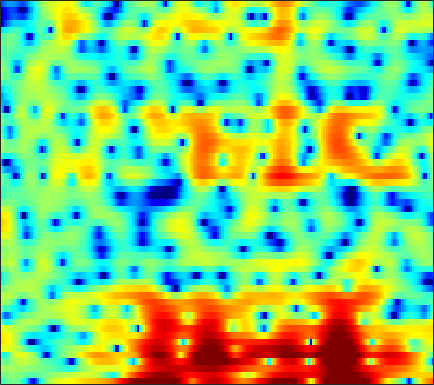

The table this chart was drawn from, first rows:
-3.6488, -2.6344, -1.5881, -0.84134, -0.45553, -0.19173, -0.21318, -0.39948, -0.90284, -1.7418, -2.9767, -4.2126, -6.4741, -9.8204, -13.324, -16.486, -11.897, -8.5263, -5.2575, -2.9154, -1.1584, -0.10395, 1.0408, 1.9503
-0.5418, -0.3531, -0.121, 0.05982, 0.1567, 0.2181, 0.1898, 0.1131, -0.05958, -0.3067, -0.6033, -0.8376, -1.14, -1.391, -1.525, -1.6, -1.544, -1.424, -1.176, -0.86, -0.5092, -0.2353, 0.1206, 0.451
1.524, 1.421, 1.318, 1.238, 1.193, 1.144, 1.102, 1.068, 1.004, 0.9267, 0.8261, 0.7394, 0.6062, 0.4514, 0.3314, 0.1683, 0.003131, -0.1216, -0.29, -0.4636, -0.653, -0.8037, -1.023, -1.266
-0.1247, -0.6137, -0.7945, -0.4919, -0.06395, 0.6136, 1.267, 1.68, 2.102, 2.362, 2.476, 2.459, 2.313, 2.033, 1.744, 1.277, 0.7314, 0.2858, -0.3029, -0.866, -1.359, -1.665, -1.973, -2.2
-2.667, -4.269, -3.929, -1.755, -0.1748, 1.464, 2.603, 3.178, 3.641, 3.797, 3.705, 3.488, 2.997, 2.299, 1.611, 0.4868, -0.9688, -2.345, -4.733, -8.127, -13.53, -17.7, -13.03, -8.146
4.389, 4.09, 3.755, 3.493, 3.306, 3.02, 2.654, 2.296, 1.684, 0.9089, -0.01102, -0.7622, -1.82, -2.865, -3.588, -4.443, -5.192, -5.668, -6.225, -6.693, -6.879, -6.749, -6.189, -5.29
5.931, 5.687, 5.262, 4.717, 4.228, 3.447, 2.486, 1.615, 0.2179, -1.557, -3.842, -6.049, -10.03, -16.58, -24, -17.21, -12.08, -9.9, -7.942, -6.586, -5.617, -5.032, -4.345, -3.72
5.786, 5.49, 5.021, 4.475, 4.015, 3.326, 2.528, 1.848, 0.8362, -0.3295, -1.621, -2.625, -3.927, -5.014, -5.554, -5.87, -5.791, -5.614, -5.417, -5.33, -5.381, -5.495, -5.661, -5.727
4.463, 3.986, 3.433, 2.982, 2.719, 2.437, 2.196, 2.021, 1.773, 1.492, 1.169, 0.9031, 0.524, 0.1447, -0.1554, -0.5873, -1.076, -1.496, -2.219, -3.202, -4.566, -5.984, -8.685, -13.27
-0.8999, -2.48, -4.019, -4.158, -3.458, -2.186, -0.9922, -0.257, 0.501, 1.05, 1.429, 1.622, 1.792, 1.868, 1.869, 1.786, 1.589, 1.37, 0.971, 0.4387, -0.2201, -0.7948, -1.603, -2.28
-5.131, -7.728, -10.6, -10.07, -8.289, -6.123, -4.521, -3.63, -2.758, -2.085, -1.521, -1.14, -0.6418, -0.1727, 0.1645, 0.5697, 0.8795, 1.06, 1.22, 1.307, 1.345, 1.339, 1.344, 1.393
-0.9143, -1.562, -2.308, -2.93, -3.323, -3.824, -4.408, -4.956, -5.804, -6.532, -6.684, -6.205, -4.955, -3.495, -2.468, -1.297, -0.3607, 0.1905, 0.7428, 1.123, 1.377, 1.537, 1.727, 1.912
1.71, 1.489, 1.064, 0.4894, -0.06828, -1.056, -2.486, -3.957, -6.714, -11.12, -16.07, -13.06, -7.729, -4.323, -2.551, -0.9071, 0.1451, 0.6432, 0.9842, 1.048, 0.9014, 0.7124, 0.462, 0.3538
1.736, 1.94, 2.072, 2.043, 1.905, 1.581, 1.114, 0.6967, 0.1156, -0.3576, -0.5477, -0.4418, -0.03775, 0.4879, 0.861, 1.228, 1.344, 1.22, 0.7168, -0.2326, -1.749, -3.375, -6.419, -10.04
-1.112, -0.4848, 0.2285, 0.7949, 1.108, 1.407, 1.613, 1.698, 1.766, 1.805, 1.839, 1.867, 1.912, 1.928, 1.892, 1.757, 1.46, 1.1, 0.4029, -0.6094, -1.971, -3.219, -5.07, -6.596
-4.816, -3.549, -2.122, -1.001, -0.3245, 0.3714, 0.8543, 1.113, 1.353, 1.514, 1.614, 1.665, 1.71, 1.741, 1.742, 1.683, 1.544, 1.374, 1.045, 0.6015, 0.07768, -0.3431, -0.9136, -1.41
-6.277, -4.451, -2.628, -1.322, -0.6071, 0.05279, 0.4093, 0.5205, 0.5096, 0.3886, 0.2638, 0.2201, 0.2811, 0.4826, 0.714, 1.057, 1.37, 1.547, 1.67, 1.659, 1.501, 1.297, 0.9435, 0.51
-1.985, -1.06, -0.04412, 0.6852, 1.007, 1.122, 0.8703, 0.4238, -0.5437, -1.97, -3.682, -4.795, -5.044, -3.684, -2.247, -0.4796, 0.8907, 1.654, 2.336, 2.689, 2.725, 2.562, 2.122, 1.447
0.9336, 1.434, 1.967, 2.29, 2.356, 2.155, 1.595, 0.8821, -0.549, -2.67, -5.78, -8.575, -9.617, -6.11, -3.502, -0.9133, 0.8698, 1.806, 2.627, 3.019, 3.039, 2.804, 2.138, 1.024
-0.03363, 0.5494, 1.139, 1.485, 1.591, 1.536, 1.249, 0.8951, 0.2957, -0.3816, -0.9881, -1.289, -1.351, -1.036, -0.5884, 0.112, 0.799, 1.232, 1.657, 1.847, 1.791, 1.579, 1.029, 0.1758
-1.019, -0.2364, 0.4867, 0.89, 1.018, 1, 0.7859, 0.5423, 0.1431, -0.2702, -0.6115, -0.7898, -0.8766, -0.7669, -0.5932, -0.2689, 0.1019, 0.3717, 0.6723, 0.8744, 0.931, 0.8792, 0.6874, 0.3621
0.7091, 1.225, 1.62, 1.728, 1.624, 1.254, 0.6662, 0.1077, -0.7752, -1.706, -2.545, -3.012, -3.273, -3.067, -2.675, -1.97, -1.23, -0.7178, -0.1571, 0.2671, 0.5382, 0.639, 0.6843, 0.6322
3.992, 4.016, 3.853, 3.441, 2.954, 2.047, 0.8282, -0.3317, -2.253, -4.776, -8.141, -11.14, -13.29, -10.25, -7.577, -4.864, -2.945, -1.895, -0.902, -0.3075, -0.01386, 0.04813, -0.03392, -0.1913
6.217, 5.933, 5.378, 4.584, 3.831, 2.596, 1.065, -0.2791, -2.339, -4.713, -7.274, -8.977, -9.874, -8.502, -6.831, -4.718, -3.057, -2.143, -1.349, -1.042, -1.222, -1.662, -2.667, -4.033
6.843, 6.439, 5.707, 4.734, 3.838, 2.392, 0.665, -0.8033, -2.908, -4.902, -6.36, -6.776, -6.449, -5.425, -4.443, -3.134, -2.031, -1.413, -0.9487, -0.9258, -1.453, -2.281, -4.103, -7.199
5.952, 5.602, 4.944, 4.044, 3.156, 1.666, -0.2782, -2.142, -5.458, -10.64, -23.15, -20.3, -10.62, -6.403, -4.358, -2.421, -1.079, -0.3785, 0.205, 0.4019, 0.2423, -0.09811, -0.7965, -1.659
2.927, 2.852, 2.595, 2.122, 1.615, 0.7188, -0.4329, -1.436, -2.93, -4.346, -5.255, -5.292, -4.538, -3.323, -2.372, -1.236, -0.3166, 0.2194, 0.739, 1.036, 1.146, 1.123, 0.9747, 0.743
-0.8964, -0.4839, -0.1547, -0.05841, -0.09954, -0.3052, -0.6172, -0.8953, -1.255, -1.532, -1.662, -1.64, -1.418, -1.055, -0.7287, -0.2659, 0.176, 0.4714, 0.7897, 1.033, 1.187, 1.247, 1.261, 1.202
-3.325, -2.575, -1.901, -1.5, -1.321, -1.197, -1.134, -1.114, -1.064, -0.9904, -0.8478, -0.7153, -0.5087, -0.2712, -0.09344, 0.1472, 0.3724, 0.5325, 0.7258, 0.9039, 1.056, 1.158, 1.263, 1.315
-2.768, -2.409, -2.136, -2.014, -2.018, -2.022, -1.992, -1.889, -1.653, -1.312, -0.9141, -0.6092, -0.2652, 0.01042, 0.1611, 0.273, 0.3104, 0.3176, 0.3555, 0.455, 0.6601, 0.8724, 1.197, 1.5
-0.6527, -0.9862, -1.593, -2.388, -3.061, -3.966, -4.576, -4.574, -3.89, -2.688, -1.468, -0.6737, 0.1435, 0.5853, 0.6819, 0.4832, -0.04698, -0.6142, -1.392, -1.773, -1.352, -0.5831, 0.6722, 1.836
-0.2646, -1.162, -2.553, -4.312, -5.986, -9.411, -16.41, -26.79, -11.84, -6.04, -2.742, -1.116, 0.2905, 0.9651, 1.013, 0.4798, -0.8921, -2.694, -7.006, -19.13, -11.54, -5.214, -0.7628, 1.88
-4.685, -6.359, -8.258, -9.246, -9.418, -9.376, -9.185, -8.527, -6.925, -4.861, -3.007, -1.855, -0.7948, -0.1948, -0.05443, -0.2584, -0.8565, -1.486, -2.381, -2.822, -2.297, -1.336, 0.2453, 1.733
-8.149, -12.2, -22.3, -18.14, -12.96, -9.137, -6.831, -5.52, -4.07, -2.857, -1.843, -1.237, -0.6842, -0.3995, -0.3315, -0.4323, -0.6521, -0.812, -0.9543, -0.8671, -0.497, -0.02562, 0.7529, 1.621
-2.617, -3.704, -4.723, -4.95, -4.591, -3.755, -2.783, -2.09, -1.26, -0.6002, -0.0942, 0.1147, 0.2294, 0.07223, -0.221, -0.8084, -1.576, -2.193, -2.819, -2.963, -2.427, -1.68, -0.4673, 0.728
1.327, 0.6905, 0.02018, -0.3734, -0.4695, -0.3874, -0.09144, 0.1997, 0.6129, 0.9602, 1.144, 1.162, 0.9594, 0.4465, -0.2135, -1.537, -3.58, -5.863, -10.56, -16.1, -10.44, -6.5, -3.015, -0.7073
1.845, 0.9422, -0.1474, -0.9174, -1.219, -1.167, -0.7338, -0.2691, 0.3739, 0.9461, 1.328, 1.484, 1.419, 1.062, 0.5894, -0.3901, -1.752, -3.005, -4.691, -5.484, -4.632, -3.361, -1.632, -0.2032
0.09086, -1.788, -4.805, -8.022, -9.217, -7.517, -4.789, -3.041, -1.252, 0.03759, 0.9505, 1.387, 1.727, 1.798, 1.712, 1.454, 1.088, 0.8148, 0.5032, 0.3595, 0.4241, 0.5804, 0.8652, 1.098
-0.5637, -2.518, -5.613, -9.091, -10.44, -8.44, -5.432, -3.542, -1.596, -0.2244, 0.7275, 1.214, 1.654, 1.887, 1.953, 1.984, 1.967, 1.951, 1.934, 1.91, 1.854, 1.779, 1.589, 1.261
0.3835, -0.679, -1.873, -2.626, -2.787, -2.447, -1.654, -0.9527, -0.03195, 0.7173, 1.196, 1.398, 1.428, 1.308, 1.18, 1.079, 1.165, 1.336, 1.681, 2.004, 2.171, 2.131, 1.784, 1.082
-0.4319, -1.71, -2.952, -3.181, -2.63, -1.423, -0.07947, 0.7806, 1.689, 2.216, 2.32, 2.079, 1.251, -0.2045, -1.603, -3.297, -3.181, -1.807, 0.2974, 1.934, 2.945, 3.288, 3.223, 2.552
-5.42, -8.673, -17.94, -17.57, -9.666, -4.635, -1.662, -0.1426, 1.204, 1.915, 2.033, 1.686, 0.6126, -1.405, -3.78, -7.979, -7.806, -4.402, -0.7679, 1.553, 2.93, 3.519, 3.811, 3.58
-7.621, -7.923, -8.069, -7.334, -6.178, -4.373, -2.643, -1.557, -0.4381, 0.3095, 0.6721, 0.7169, 0.5275, 0.1308, -0.1896, -0.4405, -0.2904, 0.0975, 0.8288, 1.561, 2.14, 2.419, 2.563, 2.466
-8.787, -7.558, -6.241, -5.092, -4.274, -3.199, -2.204, -1.508, -0.7083, -0.07243, 0.4065, 0.6772, 0.9125, 1.063, 1.15, 1.264, 1.397, 1.52, 1.679, 1.809, 1.879, 1.862, 1.737, 1.515
-6.673, -5.695, -4.582, -3.664, -3.055, -2.307, -1.623, -1.138, -0.5309, 0.02388, 0.5316, 0.8703, 1.264, 1.585, 1.773, 1.958, 2.066, 2.09, 2.046, 1.909, 1.667, 1.426, 1.04, 0.593
-3.065, -2.788, -2.459, -2.17, -1.976, -1.731, -1.433, -1.174, -0.7333, -0.1851, 0.4176, 0.8729, 1.455, 1.954, 2.249, 2.521, 2.638, 2.61, 2.421, 2.043, 1.473, 0.9346, 0.0968, -0.8194
-0.1427, -0.329, -0.6877, -1.173, -1.621, -2.261, -2.787, -2.929, -2.607, -1.729, -0.5578, 0.3465, 1.438, 2.336, 2.859, 3.338, 3.555, 3.544, 3.274, 2.689, 1.758, 0.7849, -0.9415, -3.218
1.182, 0.748, -0.07979, -1.323, -2.631, -5.085, -8.889, -12.61, -12.18, -6.975, -3.248, -1.246, 0.7428, 2.158, 2.938, 3.655, 4.042, 4.125, 3.949, 3.431, 2.522, 1.53, -0.3105, -2.935
0.0689, -0.2286, -0.8874, -1.911, -2.956, -4.743, -6.812, -8.023, -7.876, -5.884, -3.619, -2.13, -0.4949, 0.7542, 1.489, 2.217, 2.695, 2.897, 2.958, 2.784, 2.37, 1.92, 1.148, 0.2722
-1.415, -1.333, -1.445, -1.768, -2.105, -2.638, -3.113, -3.324, -3.346, -3.082, -2.564, -2.09, -1.44, -0.7673, -0.2865, 0.3032, 0.8147, 1.127, 1.448, 1.643, 1.716, 1.699, 1.607, 1.472
-1.838, -1.503, -1.269, -1.228, -1.295, -1.481, -1.744, -1.981, -2.301, -2.604, -2.857, -2.991, -3.029, -2.821, -2.502, -1.873, -1.143, -0.5928, 0.07029, 0.6205, 1.063, 1.321, 1.614, 1.861
-1.332, -1.022, -0.7361, -0.6051, -0.6225, -0.7651, -1.098, -1.5, -2.248, -3.252, -4.617, -5.832, -7.373, -8.063, -7.439, -5.644, -3.757, -2.564, -1.338, -0.4747, 0.1196, 0.473, 0.911, 1.417
-1.617, -1.391, -1.073, -0.8049, -0.6782, -0.689, -0.9376, -1.288, -2.102, -3.429, -5.479, -7.761, -12.67, -19.19, -14.15, -8.219, -4.855, -3.285, -2.022, -1.52, -1.659, -2.013, -2.43, -1.987
-6.211, -5.686, -4.738, -3.79, -3.187, -2.667, -2.436, -2.448, -2.698, -3.223, -3.906, -4.479, -5.053, -5.118, -4.681, -3.694, -2.612, -1.956, -1.563, -1.881, -3.215, -5.337, -11.44, -16.8
-20.51, -15.89, -12, -9.553, -8.33, -7.183, -6.55, -6.379, -6.319, -6.3, -6.207, -6.008, -5.554, -4.83, -4.161, -3.246, -2.39, -1.855, -1.355, -1.169, -1.268, -1.462, -1.522, -0.9603
-18.89, -17.3, -14.86, -12.86, -11.78, -10.94, -10.74, -10.96, -11.7, -12.56, -12.82, -12.12, -10.25, -8.104, -6.603, -4.811, -3.313, -2.389, -1.347, -0.5099, 0.1743, 0.656, 1.279, 1.98
-19.63, -16.84, -14.3, -12.66, -11.89, -11.57, -12.01, -12.84, -15.07, -19.6, -32, -23.22, -15.08, -10.52, -8.103, -5.568, -3.59, -2.353, -1.003, 0.1012, 1.008, 1.597, 2.28, 2.905
-11.96, -10.95, -9.731, -8.926, -8.64, -8.591, -8.986, -9.581, -10.55, -11.48, -11.85, -11.33, -9.797, -7.803, -6.263, -4.28, -2.517, -1.362, -0.06216, 0.9667, 1.765, 2.204, 2.67, 3.011
